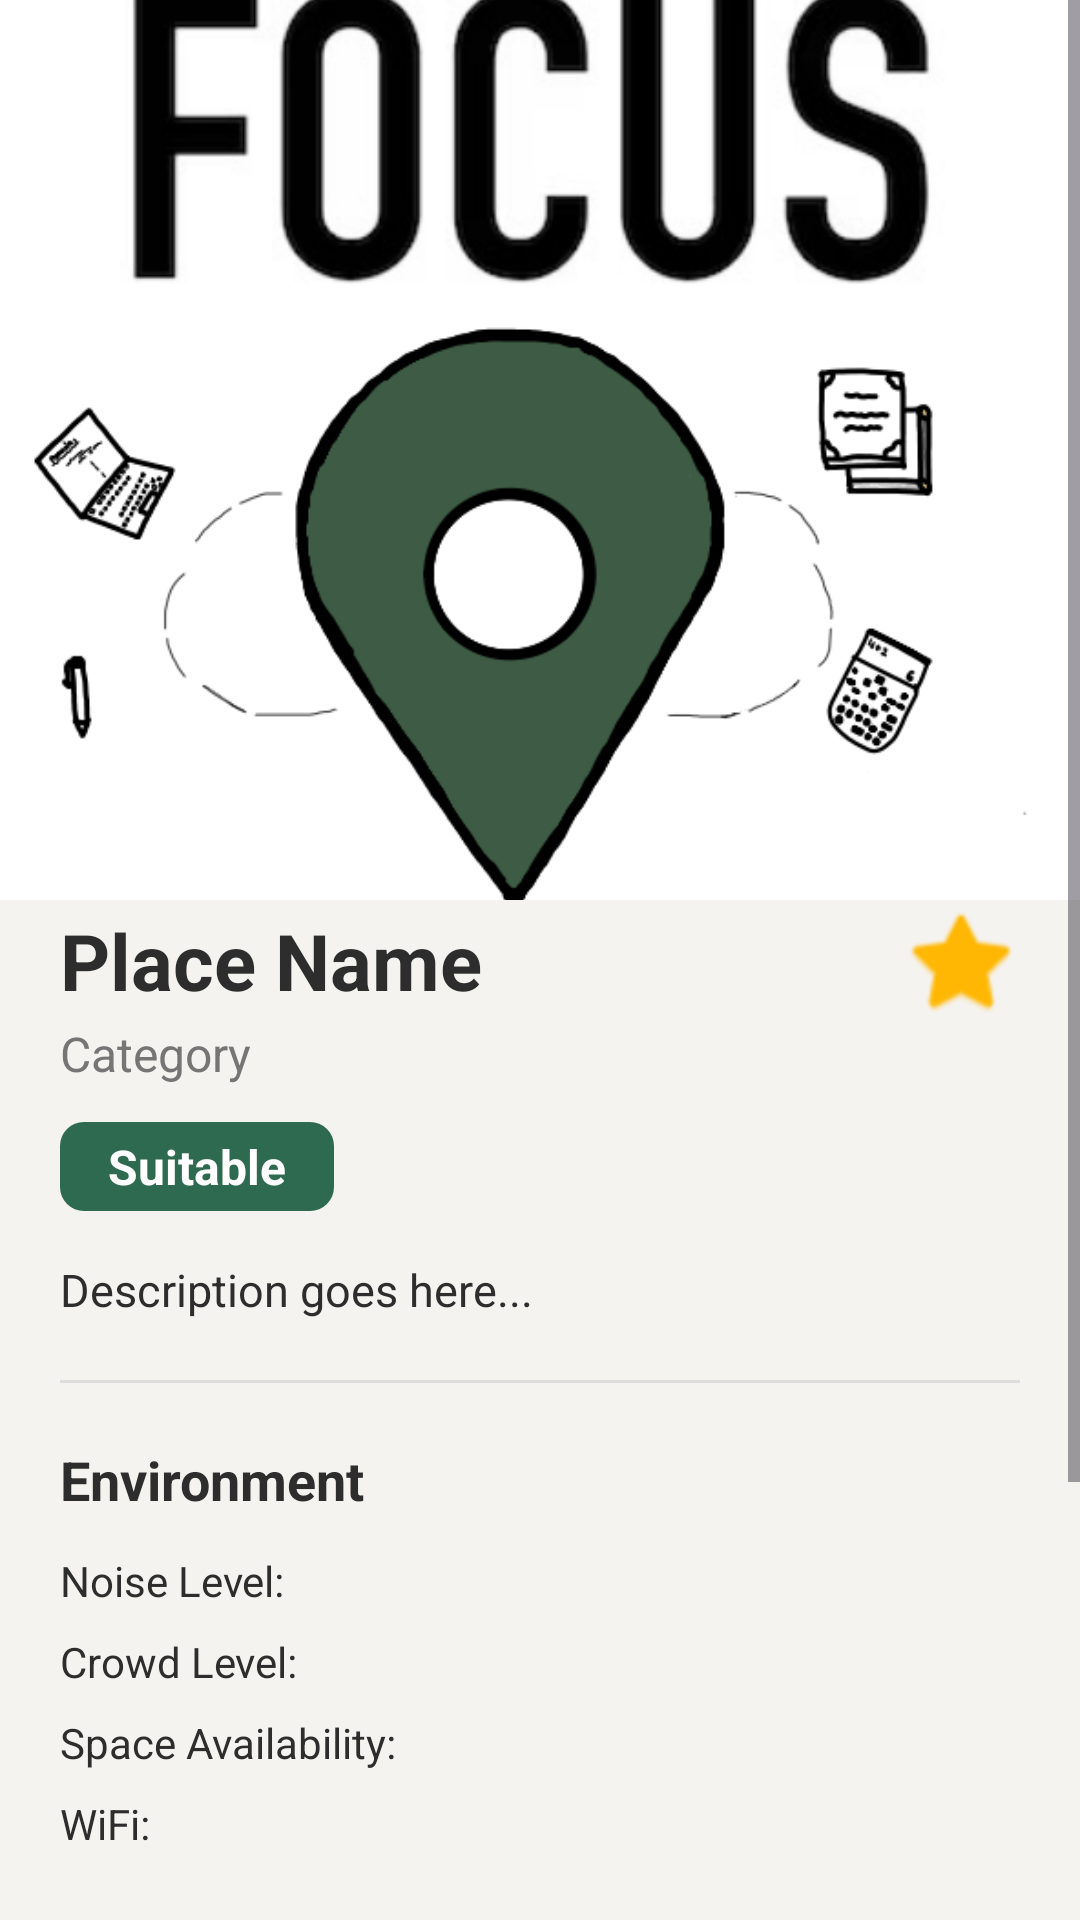

Android layout source for this screen:
<!-- AndroidManifest.xml: application theme Theme.FocusSpot -->
<!-- res/layout/activity_place_info.xml -->
<?xml version="1.0" encoding="utf-8"?>
<androidx.constraintlayout.widget.ConstraintLayout xmlns:android="http://schemas.android.com/apk/res/android"
    xmlns:app="http://schemas.android.com/apk/res-auto"
    xmlns:tools="http://schemas.android.com/tools"
    android:id="@+id/main"
    android:layout_width="match_parent"
    android:layout_height="match_parent"
    android:background="@color/bg_beige"
    tools:context=".PlaceInfoActivity">

    <ScrollView
        android:layout_width="match_parent"
        android:layout_height="match_parent">

        <LinearLayout
            android:layout_width="match_parent"
            android:layout_height="wrap_content"
            android:orientation="vertical"
            android:padding="0dp">

            <ImageView
                android:id="@+id/place_image_info"
                android:layout_width="match_parent"
                android:layout_height="300dp"
                android:scaleType="centerCrop"
                android:src="@mipmap/logo"
                android:contentDescription="Place image" />

            <LinearLayout
                android:layout_width="match_parent"
                android:layout_height="wrap_content"
                android:orientation="vertical"
                android:padding="20dp"
                android:layout_marginTop="-20dp"
                android:background="@drawable/rounded_top_corners">

                <LinearLayout
                    android:layout_width="match_parent"
                    android:layout_height="wrap_content"
                    android:orientation="horizontal"
                    android:gravity="center_vertical">

                    <TextView
                        android:id="@+id/place_name"
                        android:layout_width="0dp"
                        android:layout_height="wrap_content"
                        android:layout_weight="1"
                        android:textSize="26sp"
                        android:textStyle="bold"
                        android:textColor="@color/text_dark"
                        android:text="Place Name" />

                    <ImageView
                        android:id="@+id/favorite_btn_info"
                        android:layout_width="40dp"
                        android:layout_height="40dp"
                        android:src="@android:drawable/btn_star_big_off"
                        app:tint="@color/suitability_yellow"
                        android:contentDescription="Favorite button" />
                </LinearLayout>

                <TextView
                    android:id="@+id/place_category"
                    android:layout_width="wrap_content"
                    android:layout_height="wrap_content"
                    android:textSize="16sp"
                    android:textColor="@color/text_gray"
                    android:text="Category" />

                <TextView
                    android:id="@+id/suitability_tag_info"
                    android:layout_width="wrap_content"
                    android:layout_height="wrap_content"
                    android:layout_marginTop="12dp"
                    android:paddingHorizontal="16dp"
                    android:paddingVertical="4dp"
                    android:textSize="16sp"
                    android:textStyle="bold"
                    android:textColor="@color/white"
                    android:background="@drawable/tag_green"
                    android:text="Suitable" />

                <TextView
                    android:id="@+id/place_description"
                    android:layout_width="match_parent"
                    android:layout_height="wrap_content"
                    android:layout_marginTop="16dp"
                    android:text="Description goes here..."
                    android:textColor="@color/text_dark"
                    android:textSize="15sp"
                    android:lineSpacingExtra="4dp"/>

                <View
                    android:layout_width="match_parent"
                    android:layout_height="1dp"
                    android:layout_marginVertical="20dp"
                    android:background="#DDDDDD" />

                <TextView
                    android:layout_width="wrap_content"
                    android:layout_height="wrap_content"
                    android:text="Environment"
                    android:textStyle="bold"
                    android:textColor="@color/text_dark"
                    android:textSize="18sp"
                    android:layout_marginBottom="12dp"/>

                <TextView
                    android:id="@+id/place_noise"
                    android:layout_width="match_parent"
                    android:layout_height="wrap_content"
                    android:text="Noise Level: "
                    android:textColor="@color/text_dark"
                    android:layout_marginBottom="8dp"/>

                <TextView
                    android:id="@+id/place_crowd"
                    android:layout_width="match_parent"
                    android:layout_height="wrap_content"
                    android:text="Crowd Level: "
                    android:textColor="@color/text_dark"
                    android:layout_marginBottom="8dp"/>

                <TextView
                    android:id="@+id/place_space"
                    android:layout_width="match_parent"
                    android:layout_height="wrap_content"
                    android:text="Space Availability: "
                    android:textColor="@color/text_dark"
                    android:layout_marginBottom="8dp"/>

                <TextView
                    android:id="@+id/place_wifi"
                    android:layout_width="match_parent"
                    android:layout_height="wrap_content"
                    android:text="WiFi: "
                    android:textColor="@color/text_dark"
                    android:layout_marginBottom="24dp"/>

                <Button
                    android:id="@+id/view_on_maps"
                    android:layout_width="match_parent"
                    android:layout_height="wrap_content"
                    android:text="View on Maps"
                    android:backgroundTint="@color/brand_green_light"
                    android:textColor="@color/white"
                    android:layout_marginBottom="12dp"/>

                <Button
                    android:id="@+id/update_status"
                    android:layout_width="match_parent"
                    android:layout_height="wrap_content"
                    android:text="Update Current Status"
                    android:backgroundTint="@color/brand_green"
                    android:textColor="@color/white"
                    android:layout_marginBottom="12dp"/>

                <Button
                    android:id="@+id/back"
                    android:layout_width="match_parent"
                    android:layout_height="wrap_content"
                    android:text="Back"
                    android:backgroundTint="@color/suitability_gray"
                    android:textColor="@color/white" />
            </LinearLayout>
        </LinearLayout>
    </ScrollView>
</androidx.constraintlayout.widget.ConstraintLayout>
<!-- resources referenced by this layout -->
<resources>
  <color name="bg_beige">#F5F3F0</color>
  <color name="brand_green">#1B4332</color>
  <color name="brand_green_light">#2D6A4F</color>
  <color name="suitability_gray">#9E9E9E</color>
  <color name="suitability_yellow">#FFB703</color>
  <color name="text_dark">#2D2D2D</color>
  <color name="text_gray">#757575</color>
  <color name="white">#FFFFFFFF</color>
  <!-- drawable tag_green (drawable) -->
  <?xml version="1.0" encoding="utf-8"?>
  
  <shape xmlns:android="http://schemas.android.com/apk/res/android">
      <solid android:color="@color/suitability_green" />
      <corners android:radius="8dp" />
      <padding android:left="8dp" android:right="8dp" android:top="2dp" android:bottom="2dp" />
  </shape>
  <!-- mipmap logo: png bitmap (mipmap-hdpi, 78087 bytes) -->
  <style name="Theme.FocusSpot" parent="Base.Theme.FocusSpot" />
  <color name="suitability_green">#2D6A4F</color>
  <style name="Base.Theme.FocusSpot" parent="Theme.Material3.Light.NoActionBar">
          <item name="colorPrimary">@color/brand_green</item>
          <item name="android:windowBackground">@color/bg_beige</item>
          <item name="android:statusBarColor">@color/brand_green</item>
      </style>
</resources>
